Run: headless pygame with SDL's dummy video driver; simulated clock (each Clock.tick advances the game by its frame time, no real sleeping); random seed 0; keys injected as events and as key.get_pressed() state; no mouse input.
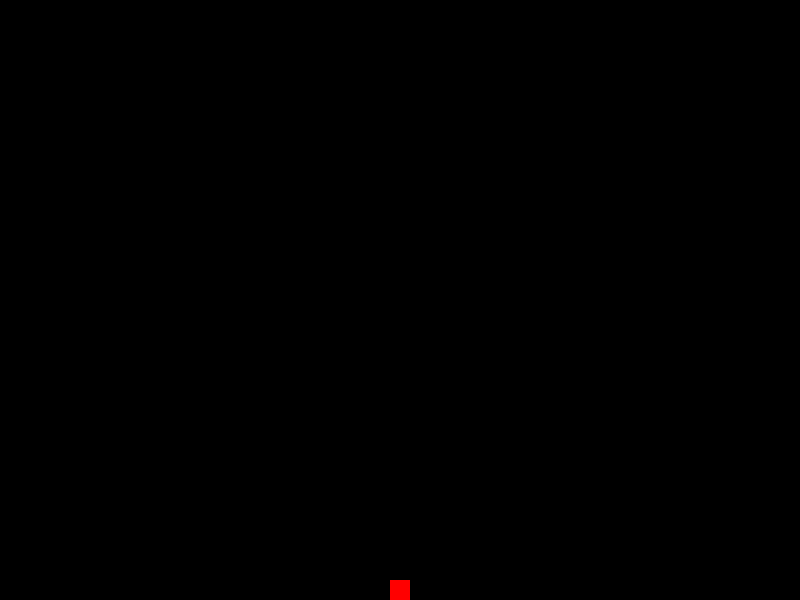
Frame 1 of 4 · flips 1–60 · no input
Frame 2 of 4 · flips 61–180 · tapped SPACE, RETURN · held RIGHT (→), D · screen unchanged from frame 1, image omitted
Frame 3 of 4 · flips 181–300 · held DOWN (↓), S · screen unchanged from frame 2, image omitted
Frame 4 of 4 · flips 301–420 · held LEFT (←), A, UP (↑), W · screen unchanged from frame 3, image omitted

The pygame program that drew these frames:

import pygame,sys
from pygame.locals import *
import pygame.event

#initialisation pygame
pygame.init()

#dimension fenêtre
largeurEcran=800
hauteurEcran=600

#créer fenêtre
ecran=pygame.display.set_mode((largeurEcran,hauteurEcran))
pygame.display.set_caption("Pygame test clavier")

#variables carré
#taille côté
tailleJoueur=20
#couleur
couleur=(255,0,0)
#position X joueur
joueurX=(largeurEcran/2)-(tailleJoueur/2)
#position Y joueur
joueurY=hauteurEcran-tailleJoueur
#deplacement X
deplacementX=1.0
#deplacement Y
deplacementY=0.0
#hauteur d'un saut
hauteurSaut=25.0
#vitesse déplacement
vitesse=1.0
vitesseMaximum=10.0
#gravité
gravite=1.0

#variables clavier
gaucheBas=False
droiteBas=False
saut=False


def deplacer():
	"mise à jour du déplacement"
	global joueurX,joueurY,deplacementX,deplacementY,saut,gravite
	
	#déplacement à gauche
	if gaucheBas:
		#si on se déplace vers la droite, on réinitialise la vitesse et on inverse la direction
		if deplacementX>0:
			deplacementX=-vitesse
		#se déplacer à droite si on ne sort pas à gauche de l'écran
		if joueurX>0:
			joueurX+=deplacementX
 

	#déplacement à droite
	if droiteBas:
		#si on se déplace vers la gauche, on réinitialise la vitesse et on inverse la direction
		if deplacementX<0:
			deplacementX=vitesse
		#se déplacer à droite si on ne sort pas à gauche de l'écran
		if joueurX+tailleJoueur<largeurEcran:
			joueurX+=deplacementX
	
	#gestion du saut

def quitterJeu():
	"quitter le jeu"
	pygame.quit()
	sys.exit()


#boucle principale
while True:
	#effacer écran
	ecran.fill((0,0,0))

	#dessiner joueur
	pygame.draw.rect(ecran,couleur,(joueurX,joueurY,tailleJoueur,tailleJoueur))

	#traiter les événements
	for event in pygame.event.get():
		if event.type==pygame.KEYDOWN:
			if event.key==pygame.K_RIGHT:
				basDroit=True
			if event.key==pygame.K_LEFT:
				basGauche=True
			if event.key==pygame.K_ESCAPE:
				quitterJeu()

		if event.type==pygame.KEYUP:
			if event.key==pygame.K_RIGHT:
				basDroit=False
				deplacementX=vitesse
			if event.key==pygame.K_LEFT:
				basGauche=False
				deplacementX=vitesse
		
		if event.type==QUIT:
			quitterJeu()

	deplacer()

	pygame.display.update()
